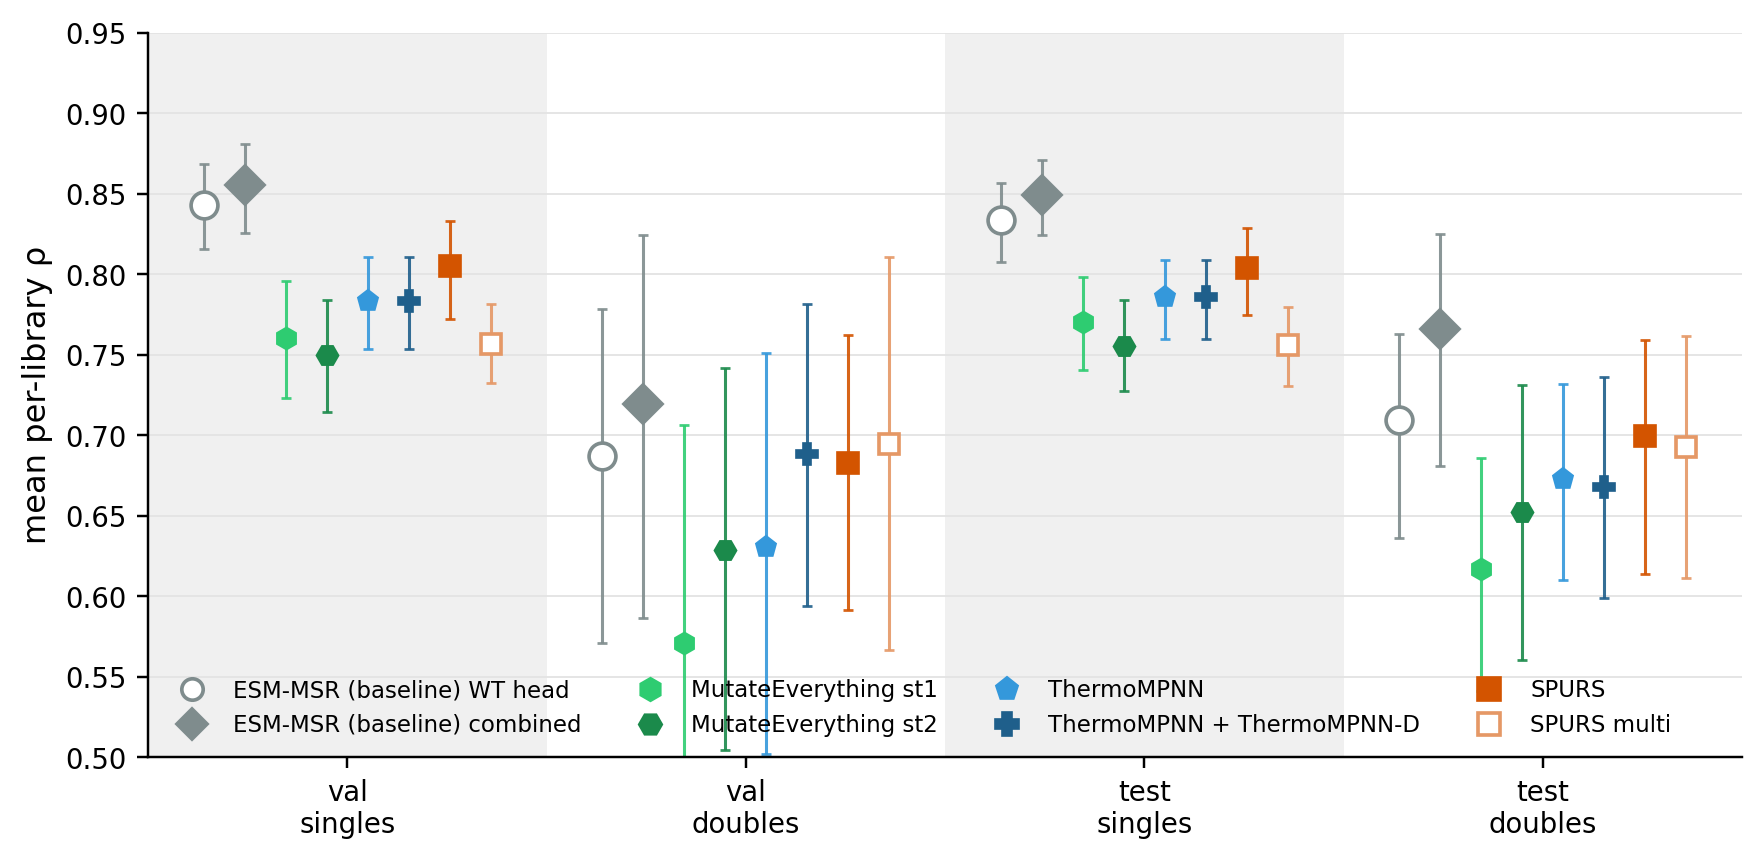

The table this chart was drawn from, first rows:
dataset, subset, model, rho, lo, hi, n, n_libraries
tsuboyama_capped_val, singles, msr:comb, 0.8552, 0.8255, 0.8809, 26410, 23
tsuboyama_capped_val, singles, msr:wt, 0.8429, 0.8154, 0.8686, 26410, 23
tsuboyama_capped_val, singles, msrdev:comb, 0.8530, 0.8226, 0.8796, 26410, 23
tsuboyama_capped_val, singles, msrdev:wt, 0.8388, 0.8062, 0.8671, 26410, 23
tsuboyama_capped_val, singles, me1, 0.7602, 0.7233, 0.7958, 26410, 23
tsuboyama_capped_val, singles, me2, 0.7499, 0.7146, 0.7837, 26410, 23
tsuboyama_capped_val, singles, tmpnn, 0.7835, 0.7537, 0.8110, 26410, 23
tsuboyama_capped_val, singles, tmpnnd, 0.7835, 0.7537, 0.8110, 26410, 23
tsuboyama_capped_val, singles, spurs, 0.8049, 0.7720, 0.8330, 26410, 23
tsuboyama_capped_val, singles, spursm, 0.7566, 0.7321, 0.7813, 26410, 23
tsuboyama_capped_val, singles, esm3dg, 0.8041, 0.7652, 0.8383, 26410, 23
tsuboyama_capped_val, singles, rosetta, 0.6702, 0.6398, 0.6969, 26410, 23
tsuboyama_capped_val, singles, ifum_esmfold, 0.7041, 0.6551, 0.7524, 26410, 23
tsuboyama_capped_val, singles, ifum_wt, 0.6555, 0.5978, 0.7093, 26410, 23
tsuboyama_capped_val, singles, esmtherm, 0.6924, 0.6217, 0.7585, 26410, 23
tsuboyama_capped_val, singles, ddgemb, 0.4961, 0.4153, 0.5679, 26410, 23
tsuboyama_capped_val, singles, geoddg, 0.5737, 0.5153, 0.6270, 26410, 23
tsuboyama_capped_val, singles, prosst, 0.5805, 0.5290, 0.6289, 26410, 23
tsuboyama_capped_val, singles, pmpnn, 0.5498, 0.4818, 0.6114, 26410, 23
tsuboyama_capped_val, singles, msrrel@0:comb, 0.5545, 0.4980, 0.6055, 26410, 23
tsuboyama_capped_val, doubles, msr:comb, 0.7197, 0.5864, 0.8243, 8547, 9
tsuboyama_capped_val, doubles, msr:wt, 0.6874, 0.5710, 0.7781, 8547, 9
tsuboyama_capped_val, doubles, msrdev:comb, 0.7268, 0.6120, 0.8172, 8547, 9
tsuboyama_capped_val, doubles, msrdev:wt, 0.6935, 0.5946, 0.7739, 8547, 9
tsuboyama_capped_val, doubles, me1, 0.5709, 0.4265, 0.7062, 8547, 9
tsuboyama_capped_val, doubles, me2, 0.6290, 0.5044, 0.7419, 8547, 9
tsuboyama_capped_val, doubles, tmpnn, 0.6304, 0.5019, 0.7511, 8547, 9
tsuboyama_capped_val, doubles, tmpnnd, 0.6882, 0.5937, 0.7812, 8547, 9
tsuboyama_capped_val, doubles, spurs, 0.6830, 0.5913, 0.7625, 8547, 9
tsuboyama_capped_val, doubles, spursm, 0.6943, 0.5668, 0.8106, 8547, 9
tsuboyama_capped_val, doubles, esm3dg, 0.6898, 0.5214, 0.8101, 8547, 9
tsuboyama_capped_val, doubles, rosetta, 0.5436, 0.4226, 0.6526, 8547, 9
tsuboyama_capped_val, doubles, ifum_esmfold, 0.6826, 0.5608, 0.7719, 8547, 9
tsuboyama_capped_val, doubles, ifum_wt, 0.6800, 0.5400, 0.7799, 8547, 9
tsuboyama_capped_val, doubles, esmtherm, 0.8888, 0.8392, 0.9264, 8547, 9
tsuboyama_capped_val, doubles, ddgemb, 0.3073, 0.1254, 0.4946, 8547, 9
tsuboyama_capped_val, doubles, geoddg, 0.4844, 0.3112, 0.6360, 8547, 9
tsuboyama_capped_val, doubles, prosst, 0.4428, 0.3267, 0.5567, 8547, 9
tsuboyama_capped_val, doubles, pmpnn, 0.3106, 0.1914, 0.4343, 8547, 9
tsuboyama_capped_val, doubles, msrrel@0:comb, 0.3069, 0.1414, 0.4701, 8547, 9
tsuboyama_capped_test, singles, msr:comb, 0.8494, 0.8241, 0.8712, 35421, 33
tsuboyama_capped_test, singles, msr:wt, 0.8339, 0.8079, 0.8568, 35421, 33
tsuboyama_capped_test, singles, msrdev:comb, 0.8493, 0.8230, 0.8725, 35421, 33
tsuboyama_capped_test, singles, msrdev:wt, 0.8326, 0.8037, 0.8575, 35421, 33
tsuboyama_capped_test, singles, me1, 0.7706, 0.7403, 0.7982, 35421, 33
tsuboyama_capped_test, singles, me2, 0.7557, 0.7275, 0.7841, 35421, 33
tsuboyama_capped_test, singles, tmpnn, 0.7859, 0.7599, 0.8088, 35421, 33
tsuboyama_capped_test, singles, tmpnnd, 0.7859, 0.7599, 0.8088, 35421, 33
tsuboyama_capped_test, singles, spurs, 0.8036, 0.7748, 0.8286, 35421, 33
tsuboyama_capped_test, singles, spursm, 0.7559, 0.7306, 0.7794, 35421, 33
tsuboyama_capped_test, singles, esm3dg, 0.8142, 0.7878, 0.8374, 35421, 33
tsuboyama_capped_test, singles, rosetta, 0.6594, 0.6354, 0.6828, 35421, 33
tsuboyama_capped_test, singles, ifum_esmfold, 0.7300, 0.6882, 0.7675, 35421, 33
tsuboyama_capped_test, singles, ifum_wt, 0.6883, 0.6470, 0.7322, 35421, 33
tsuboyama_capped_test, singles, esmtherm, 0.7488, 0.6924, 0.8001, 35421, 33
tsuboyama_capped_test, singles, ddgemb, 0.5024, 0.4373, 0.5686, 35421, 33
tsuboyama_capped_test, singles, geoddg, 0.5915, 0.5385, 0.6435, 35421, 33
tsuboyama_capped_test, singles, prosst, 0.5843, 0.5226, 0.6352, 35421, 33
tsuboyama_capped_test, singles, pmpnn, 0.5423, 0.4741, 0.5977, 35421, 33
tsuboyama_capped_test, singles, msrrel@0:comb, 0.5686, 0.5041, 0.6220, 35421, 33
... 20 more rows
